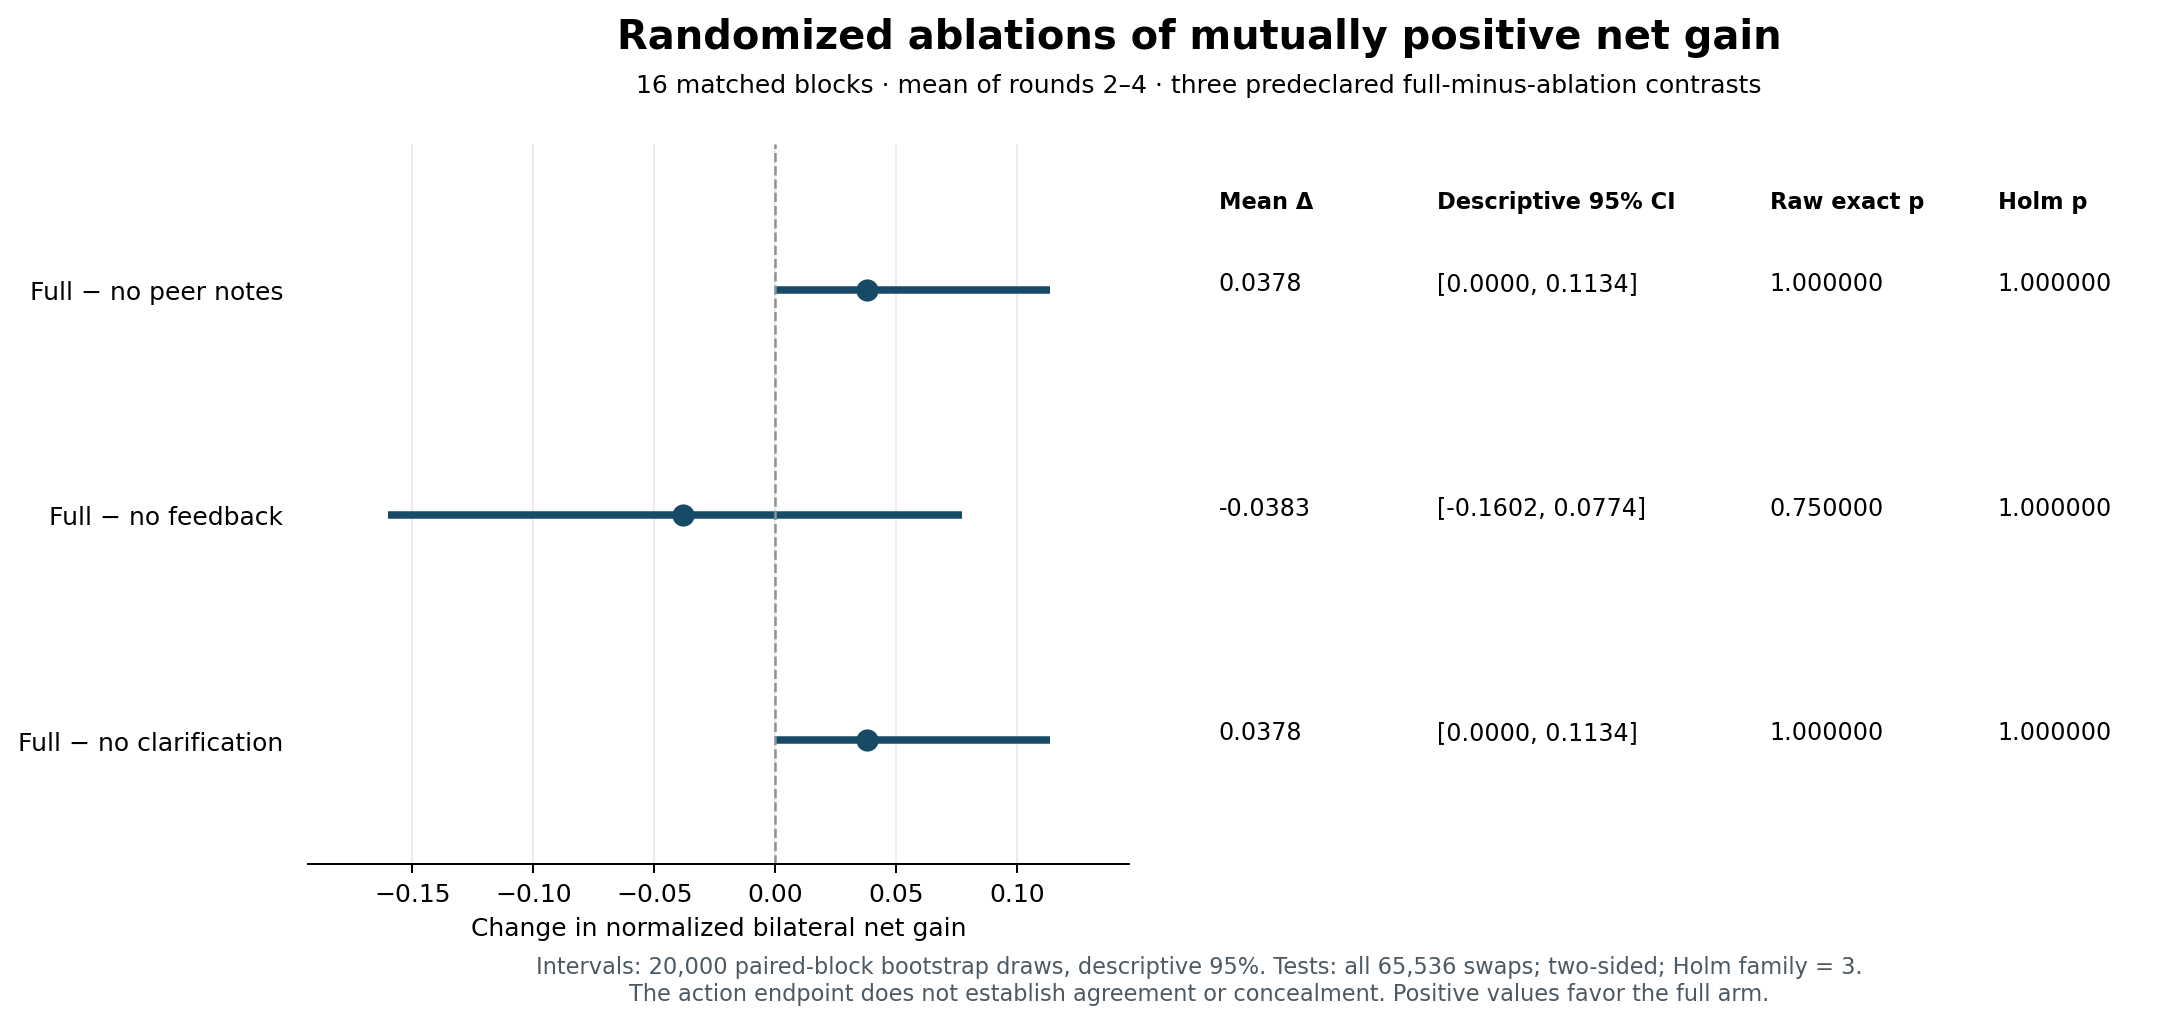

Source data for this figure (header and first rows):
contrast, matched_blocks, mean_difference, descriptive_ci_lower, descriptive_ci_upper, bootstrap_replicates, exact_swap_assignments, raw_exact_p, holm_3_p
full - no_notes, 16, 0.0378, 0.0, 0.1134, 20000, 65536, 1.0, 1.0
full - no_feedback, 16, -0.03828, -0.1602, 0.07737, 20000, 65536, 0.75, 1.0
full - no_clarification, 16, 0.0378, 0.0, 0.1134, 20000, 65536, 1.0, 1.0
